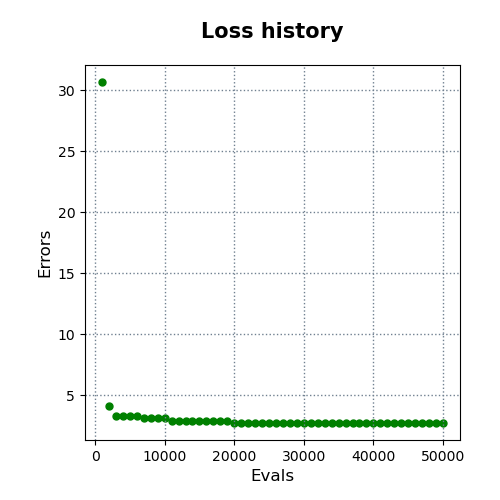

The file beside this chart, header and first rows:
evals, errors
1000, 30.67
2000, 4.162
3000, 3.333
4000, 3.333
5000, 3.333
6000, 3.333
7000, 3.129
8000, 3.129
9000, 3.129
10000, 3.129
11000, 2.868
12000, 2.868
13000, 2.868
14000, 2.868
15000, 2.868
16000, 2.868
17000, 2.868
18000, 2.868
19000, 2.868
20000, 2.732
21000, 2.732
22000, 2.732
23000, 2.732
24000, 2.732
25000, 2.732
26000, 2.732
27000, 2.732
28000, 2.732
29000, 2.732
30000, 2.732
31000, 2.732
32000, 2.732
33000, 2.732
34000, 2.732
35000, 2.732
36000, 2.732
37000, 2.732
38000, 2.732
39000, 2.732
40000, 2.732
41000, 2.732
42000, 2.732
43000, 2.732
44000, 2.732
45000, 2.732
46000, 2.732
47000, 2.732
48000, 2.732
49000, 2.732
50000, 2.732
